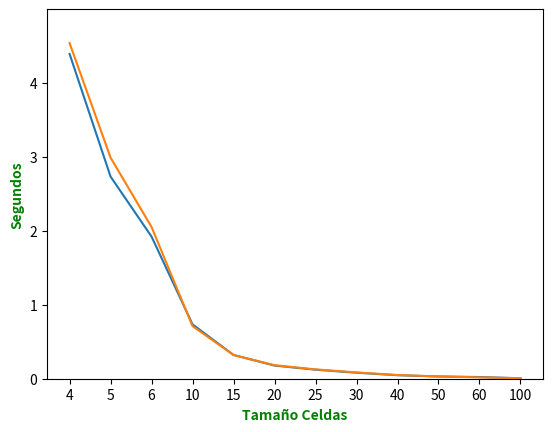

Python code for this plot:

import matplotlib.pyplot as plt

# Resultados Datos, Primer Avance

fig, ax = plt.subplots()
Celda = ['4', '5', '6', '10', '15', '20', '25', '30', '40', '50', '60', '100']
segundos = {'Arbol Binario': [4.393938779830933, 2.734421491622925, 1.922520637512207, 0.7350101470947266,
                              0.32111358642578125, 0.17792034149169922, 0.1219637393951416, 0.08099222183227539,
                              0.047516584396362305, 0.030001163482666016, 0.023002147674560547, 0.006011009216308594 ],
            'Retroceso Recursivo': [4.540259122848511, 2.9908721446990967, 2.0523548126220703, 0.7112786769866943,
                                    0.32094621658325195, 0.18314695358276367, 0.12615561485290527, 0.08529877662658691,
                                    0.04999804496765137, 0.0309903621673584, 0.017996788024902344, 0.00700235366821289]}
ax.plot(Celda, segundos['Arbol Binario'])
ax.plot(Celda, segundos['Retroceso Recursivo'])
ax.set_xlabel("Tamaño Celdas", fontdict={'fontsize': 10, 'fontweight': 'bold', 'color': 'green'})
ax.set_ylabel("Segundos", fontdict={'fontsize': 10, 'fontweight': 'bold', 'color': 'green'})
ax.set_ylim([0, 5])
ax.set_yticks(range(0, 5))
plt.show()
